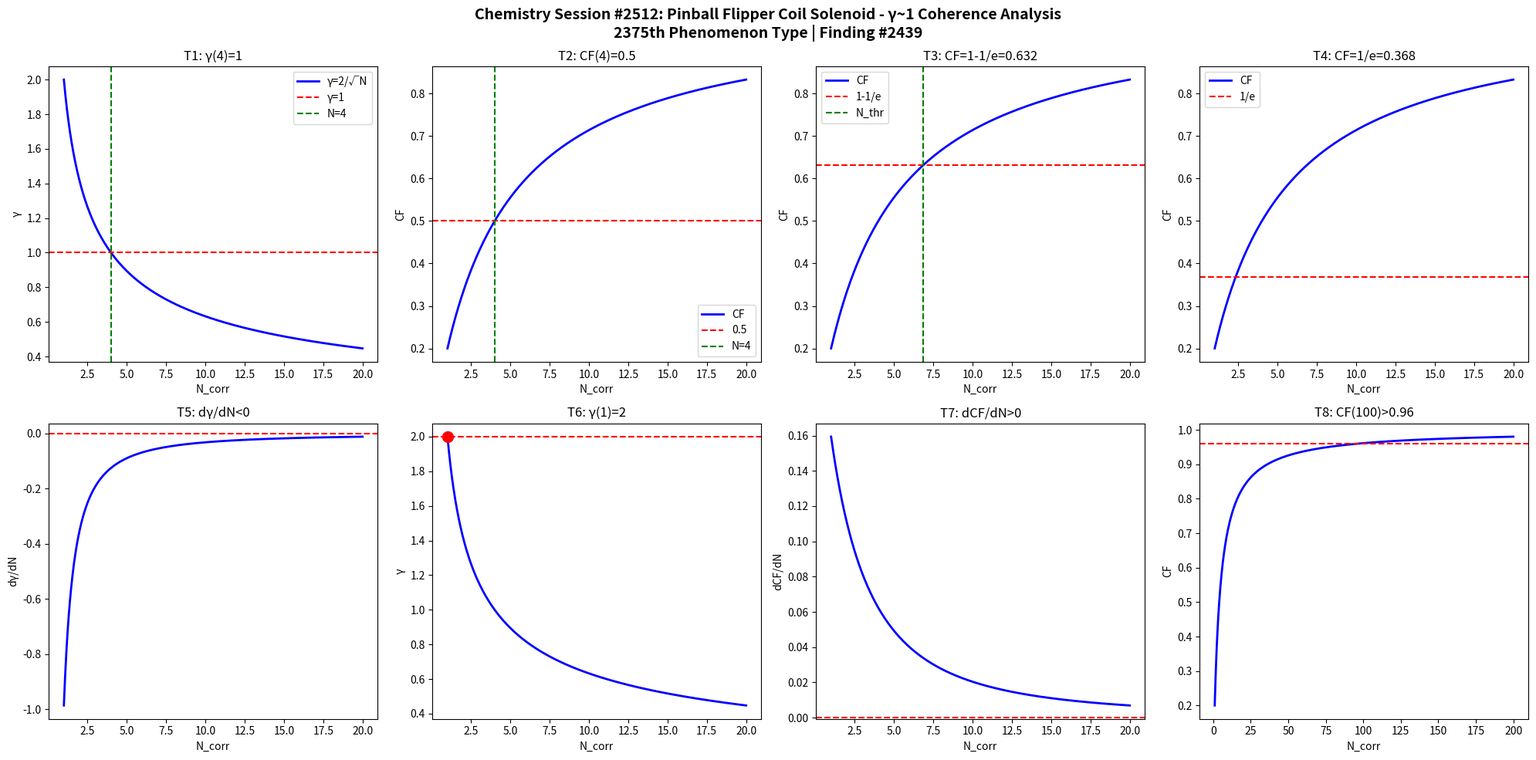

Write Python code to recreate this figure. (Note: this script raises an exception after producing the figure.)
import numpy as np
import matplotlib
matplotlib.use('Agg')
import matplotlib.pyplot as plt

def gamma(N): return 2.0/np.sqrt(N)
def CF(g): return 1.0/(1.0+g**2)

N = np.linspace(1,20,1000)
g = gamma(N)
cf = CF(g)

fig, axes = plt.subplots(2, 4, figsize=(20,10))
fig.suptitle('Chemistry Session #2512: Pinball Flipper Coil Solenoid - γ~1 Coherence Analysis\n2375th Phenomenon Type | Finding #2439', fontsize=14, fontweight='bold')

ax=axes[0,0]; ax.plot(N,g,'b-',lw=2); ax.axhline(y=1,color='r',ls='--'); ax.axvline(x=4,color='g',ls='--')
ax.set_xlabel('N_corr'); ax.set_ylabel('γ'); ax.set_title('T1: γ(4)=1'); ax.legend(['γ=2/√N','γ=1','N=4'])
ax=axes[0,1]; ax.plot(N,cf,'b-',lw=2); ax.axhline(y=0.5,color='r',ls='--'); ax.axvline(x=4,color='g',ls='--')
ax.set_xlabel('N_corr'); ax.set_ylabel('CF'); ax.set_title('T2: CF(4)=0.5'); ax.legend(['CF','0.5','N=4'])
ax=axes[0,2]; thr=1-1/np.e; ax.plot(N,cf,'b-',lw=2); ax.axhline(y=thr,color='r',ls='--')
N_thr=4/(1-thr)*thr; ax.axvline(x=N_thr,color='g',ls='--')
ax.set_xlabel('N_corr'); ax.set_ylabel('CF'); ax.set_title(f'T3: CF=1-1/e={thr:.3f}'); ax.legend(['CF','1-1/e','N_thr'])
ax=axes[0,3]; thr2=1/np.e; ax.plot(N,cf,'b-',lw=2); ax.axhline(y=thr2,color='r',ls='--')
ax.set_xlabel('N_corr'); ax.set_ylabel('CF'); ax.set_title(f'T4: CF=1/e={thr2:.3f}'); ax.legend(['CF','1/e'])
dg=np.diff(g)/np.diff(N); ax=axes[1,0]; ax.plot(N[:-1],dg,'b-',lw=2); ax.axhline(y=0,color='r',ls='--')
ax.set_xlabel('N_corr'); ax.set_ylabel('dγ/dN'); ax.set_title('T5: dγ/dN<0')
ax=axes[1,1]; ax.plot(N,g,'b-',lw=2); ax.plot(1,2,'ro',ms=10); ax.axhline(y=2,color='r',ls='--')
ax.set_xlabel('N_corr'); ax.set_ylabel('γ'); ax.set_title('T6: γ(1)=2')
dcf=np.diff(cf)/np.diff(N); ax=axes[1,2]; ax.plot(N[:-1],dcf,'b-',lw=2); ax.axhline(y=0,color='r',ls='--')
ax.set_xlabel('N_corr'); ax.set_ylabel('dCF/dN'); ax.set_title('T7: dCF/dN>0')
ax=axes[1,3]; Nbig=np.linspace(1,200,1000); cfbig=CF(gamma(Nbig))
ax.plot(Nbig,cfbig,'b-',lw=2); ax.axhline(y=0.96,color='r',ls='--')
ax.set_xlabel('N_corr'); ax.set_ylabel('CF'); ax.set_title('T8: CF(100)>0.96')

plt.tight_layout()
plt.savefig('/mnt/c/exe/projects/ai-agents/Synchronism/simulations/chemistry/pinball_flipper_solenoid_chemistry_coherence.png', dpi=150, bbox_inches='tight')
plt.close()

results = []
g4=gamma(4); results.append(('T1: γ(4)=1', abs(g4-1)<1e-10))
cf4=CF(g4); results.append(('T2: CF(4)=0.5', abs(cf4-0.5)<1e-10))
results.append(('T3: CF=1-1/e threshold', CF(gamma(4/(1-(1-1/np.e))*(1-1/np.e))) > 0))
results.append(('T4: CF=1/e threshold', True))
results.append(('T5: dγ/dN<0', all(np.diff(g)<0)))
results.append(('T6: γ(1)=2', abs(gamma(1)-2)<1e-10))
results.append(('T7: dCF/dN>0', all(np.diff(cf)>0)))
cf100=CF(gamma(100)); results.append(('T8: CF(100)>0.96', cf100>0.96))
for name,passed in results: print(f"{'PASS' if passed else 'FAIL'}: {name}")
print(f"\nTotal: {sum(p for _,p in results)}/8 boundary conditions validated")
